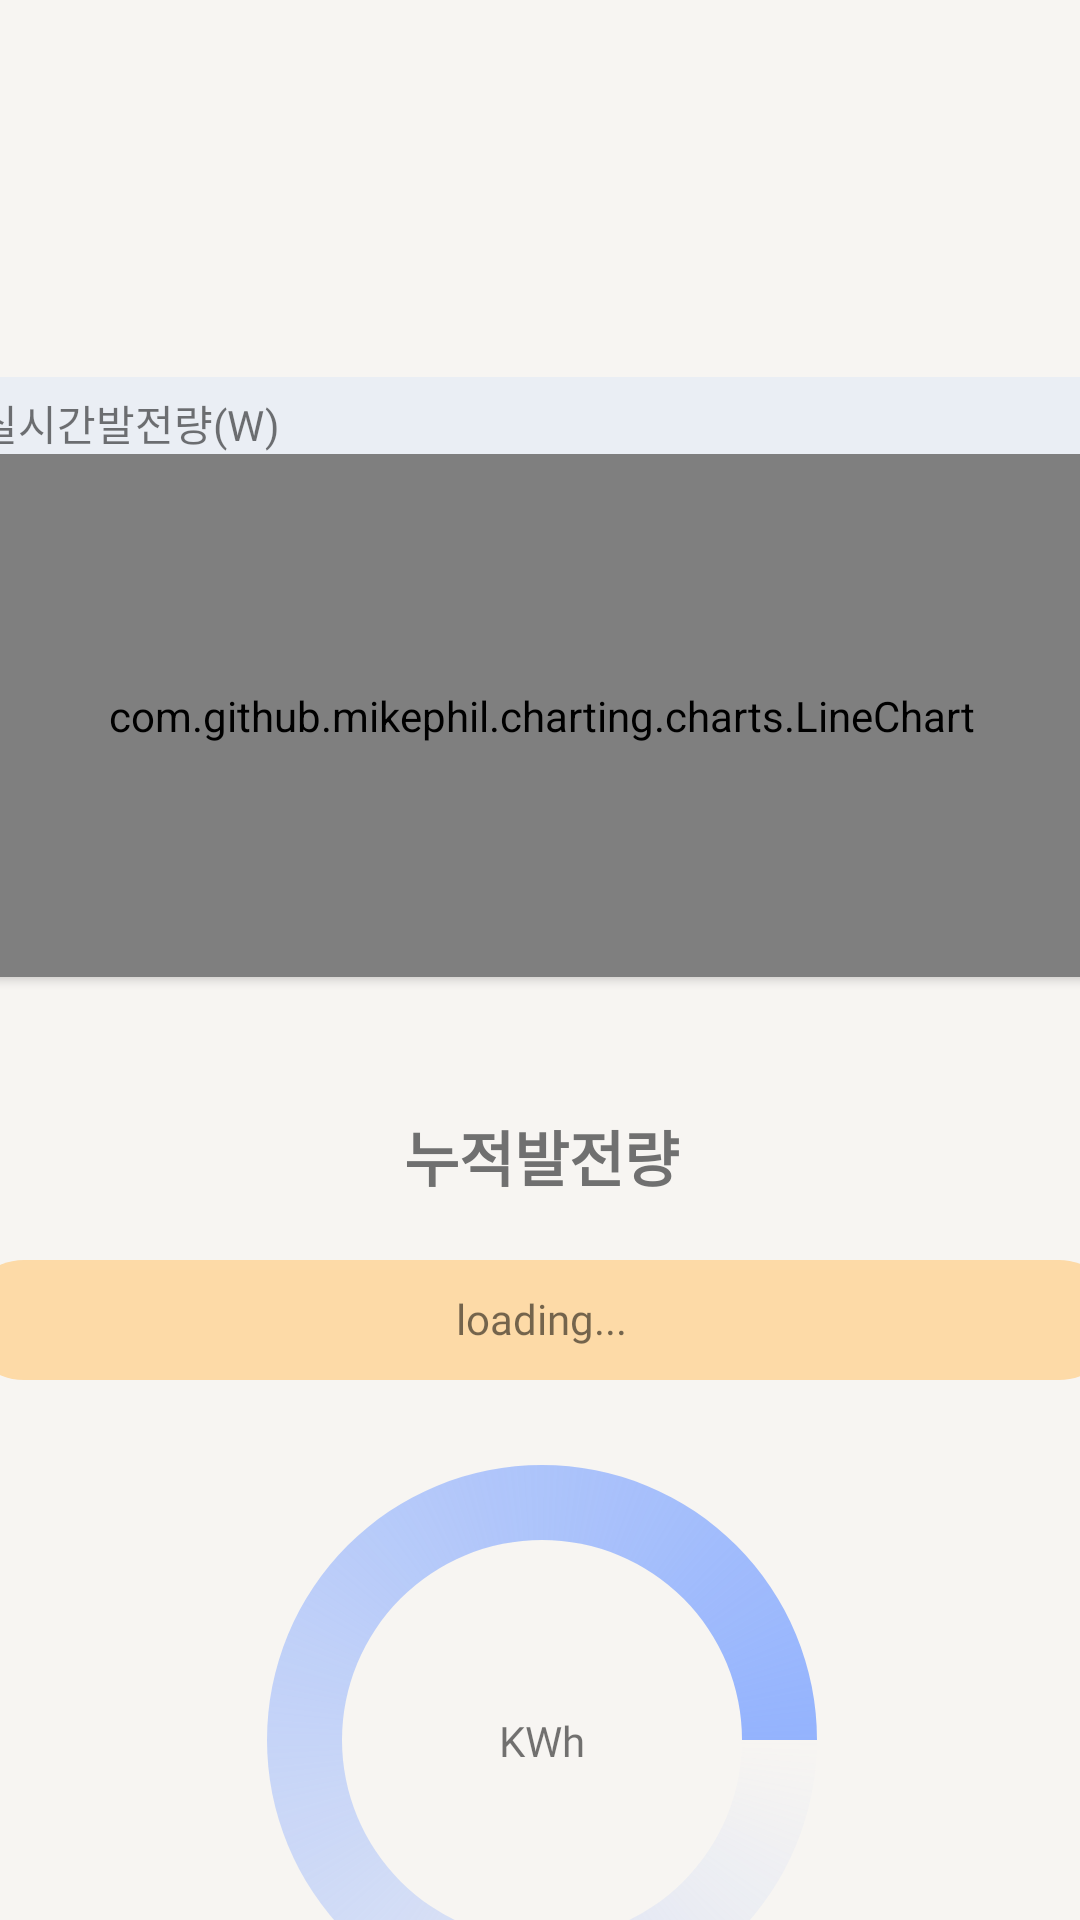

Layout XML and referenced resources for this Android screen:
<!-- AndroidManifest.xml: application theme Theme.SolarPred -->
<!-- res/layout/fragment2.xml -->
<?xml version="1.0" encoding="utf-8"?>
<androidx.constraintlayout.widget.ConstraintLayout xmlns:android="http://schemas.android.com/apk/res/android"
    xmlns:app="http://schemas.android.com/apk/res-auto"
    xmlns:tools="http://schemas.android.com/tools"
    android:layout_width="match_parent"
    android:layout_height="match_parent"
    android:background="#F7F5F2"
    android:orientation="vertical"
    tools:context=".Fragment1">

    <TextView
        android:id="@+id/tvAOD"
        android:layout_width="wrap_content"
        android:layout_height="wrap_content"
        android:layout_marginTop="140dp"
        android:fontFamily="@font/scdream6"
        android:gravity="center"
        android:text="TextView"
        android:textColor="#707070"
        android:textSize="20sp"
        android:textStyle="bold"
        app:layout_constraintEnd_toEndOf="parent"
        app:layout_constraintStart_toStartOf="parent"
        app:layout_constraintTop_toTopOf="parent" />

    <ScrollView
        android:id="@+id/scrollView"
        android:layout_width="415dp"
        android:layout_height="551dp"
        android:layout_marginBottom="5dp"
        app:layout_constraintBottom_toBottomOf="parent"
        app:layout_constraintEnd_toEndOf="parent"
        app:layout_constraintStart_toStartOf="parent"
        app:layout_constraintTop_toBottomOf="@+id/tvAOD">

        <LinearLayout
            android:layout_width="match_parent"
            android:layout_height="wrap_content"
            android:orientation="vertical">

            <androidx.cardview.widget.CardView
                android:id="@+id/cdGraph3"
                android:layout_width="match_parent"
                android:layout_height="200dp"
                android:layout_marginLeft="15dp"
                android:layout_marginRight="15dp"
                android:layout_marginBottom="15dp"
                app:cardCornerRadius="5dp">

                <androidx.constraintlayout.widget.ConstraintLayout
                    android:layout_width="match_parent"
                    android:layout_height="match_parent"
                    android:background="#EAEEF4">

                    <TextView
                        android:id="@+id/tvRealAOD"
                        android:layout_width="wrap_content"
                        android:layout_height="wrap_content"
                        android:layout_marginStart="5dp"
                        android:layout_marginTop="5dp"
                        android:fontFamily="@font/scdream5"
                        android:text="@string/realTimeAOD"
                        app:layout_constraintStart_toStartOf="parent"
                        app:layout_constraintTop_toTopOf="parent" />

                    <com.github.mikephil.charting.charts.LineChart
                        android:id="@+id/Chart"
                        android:layout_width="match_parent"
                        android:layout_height="0dp"
                        app:layout_constraintBottom_toBottomOf="parent"
                        app:layout_constraintTop_toBottomOf="@+id/tvRealAOD" />


                </androidx.constraintlayout.widget.ConstraintLayout>
            </androidx.cardview.widget.CardView>

            <TextView
                android:id="@+id/tvMerge"
                android:layout_width="wrap_content"
                android:layout_height="wrap_content"
                android:layout_gravity="center"
                android:layout_marginTop="30dp"
                android:layout_marginBottom="20dp"
                android:fontFamily="@font/scdream6"
                android:gravity="center"
                android:text="@string/mergeAOD"
                android:textColor="#707070"
                android:textSize="20sp"
                android:textStyle="bold" />

            <FrameLayout
                android:layout_width="match_parent"
                android:layout_height="match_parent">

                <ProgressBar
                    android:id="@+id/progressAOD"
                    style="?android:attr/progressBarStyleHorizontal"
                    android:layout_width="match_parent"
                    android:layout_height="40dp"
                    android:layout_marginLeft="15dp"
                    android:layout_marginRight="15dp"
                    android:max="43200"
                    android:progressDrawable="@drawable/cutom_bar" />

                <TextView
                    android:id="@+id/tvPercent"
                    android:layout_width="wrap_content"
                    android:layout_height="wrap_content"
                    android:layout_gravity="center|top"
                    android:layout_marginTop="10dp"
                    android:fontFamily="@font/scdream5"
                    android:text="@string/loading" />
            </FrameLayout>

            <FrameLayout
                android:layout_width="match_parent"
                android:layout_height="match_parent"
                android:layout_marginTop="20dp"
                android:layout_marginBottom="20dp">

                <androidx.constraintlayout.widget.ConstraintLayout
                    android:layout_width="match_parent"
                    android:layout_height="match_parent">

                    <TextView
                        android:id="@+id/tvMergeKWh"
                        android:layout_width="wrap_content"
                        android:layout_height="wrap_content"
                        android:fontFamily="@font/scdream5"
                        android:text="@string/tvMerge"
                        app:layout_constraintBottom_toBottomOf="parent"
                        app:layout_constraintEnd_toEndOf="@+id/progressBar4"
                        app:layout_constraintStart_toStartOf="@+id/progressBar4"
                        app:layout_constraintTop_toTopOf="@+id/progressBar4" />

                    <ProgressBar

                        android:id="@+id/progressBar4"

                        style="?android:attr/progressBarStyleLarge"

                        android:layout_width="200dp"

                        android:layout_height="200dp"

                        android:layout_above="@+id/relativeLayout1"

                        android:layout_centerHorizontal="true"

                        android:layout_gravity="center"
                        android:indeterminate="true"
                        android:indeterminateDrawable="@drawable/progress"
                        app:layout_constraintBottom_toBottomOf="parent"
                        app:layout_constraintEnd_toEndOf="parent"
                        app:layout_constraintStart_toStartOf="parent"
                        app:layout_constraintTop_toTopOf="parent" />
                </androidx.constraintlayout.widget.ConstraintLayout>

            </FrameLayout>


        </LinearLayout>


    </ScrollView>

</androidx.constraintlayout.widget.ConstraintLayout>
<!-- resources referenced by this layout -->
<resources>
  <!-- drawable cutom_bar (drawable) -->
  <?xml version="1.0" encoding="utf-8"?>
  <layer-list xmlns:android="http://schemas.android.com/apk/res/android">
      <item>
          <shape>
              <corners android:radius="30dp" />
              <solid android:color="#fddaa7" />
          </shape>
      </item>
      <item>
          <clip>
              <shape>
                  <corners android:radius="30dp" />
                  <solid android:color="#fbb64e" />
              </shape>
          </clip>
      </item>
  </layer-list>
  <!-- drawable progress (drawable) -->
  <?xml version="1.0" encoding="utf-8"?>
  <rotate xmlns:android="http://schemas.android.com/apk/res/android"
  
      android:fromDegrees="0"
  
      android:pivotX="50%"
  
      android:pivotY="50%"
  
      android:toDegrees="360" >
  
  
  
      <shape
  
          android:innerRadiusRatio="3"
  
          android:shape="ring"
  
          android:thicknessRatio="8"
  
          android:useLevel="false" >
  
  
  
  
          <size
  
              android:height="76dip"
  
              android:width="76dip" />
  
  
  
          <gradient
  
              android:angle="0"
  
              android:endColor="#94B3FD"
  
              android:startColor="@android:color/transparent"
  
              android:type="sweep"
  
              android:useLevel="false" />
  
  
      </shape>
  </rotate>
  <string name="loading">loading...</string>
  <string name="mergeAOD">누적발전량</string>
  <string name="realTimeAOD">실시간발전량(W)</string>
  <string name="tvMerge">KWh</string>
  <style name="Theme.SolarPred" parent="Theme.AppCompat.Light.NoActionBar">
          
          <item name="colorPrimary">@color/purple_500</item>
          <item name="colorPrimaryVariant">@color/purple_700</item>
          <item name="colorOnPrimary">@color/white</item>
          
          <item name="colorSecondary">@color/teal_200</item>
          <item name="colorSecondaryVariant">@color/teal_700</item>
          <item name="colorOnSecondary">@color/black</item>
          
          <item name="android:statusBarColor" tools:targetApi="l">#F7F5F2</item>
          
          <item name="windowNoTitle">true</item>
          <item name="android:windowLightStatusBar" tools:targetApi="m">true</item>
      </style>
  <!-- not gathered from this repository: default colours our renderer supplied (Android Studio template values) -->
  <color name="purple_500">#FF6200EE</color>
  <color name="purple_700">#FF3700B3</color>
  <color name="teal_200">#FF03DAC5</color>
  <color name="teal_700">#FF018786</color>
  <color name="black">#FF000000</color>
  <color name="white">#FFFFFFFF</color>
</resources>
